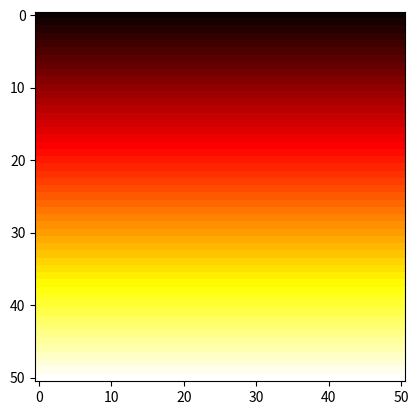
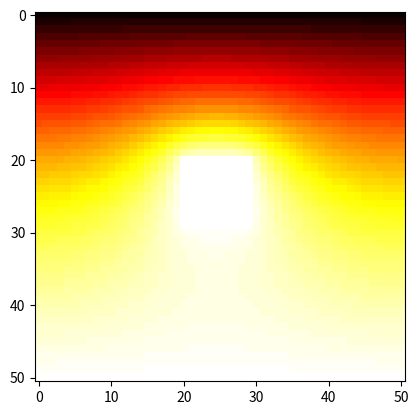
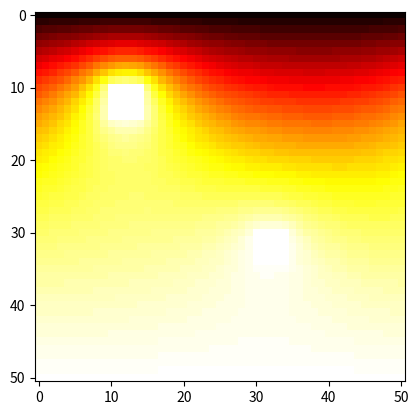
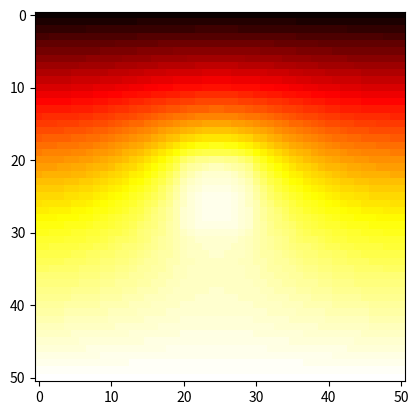
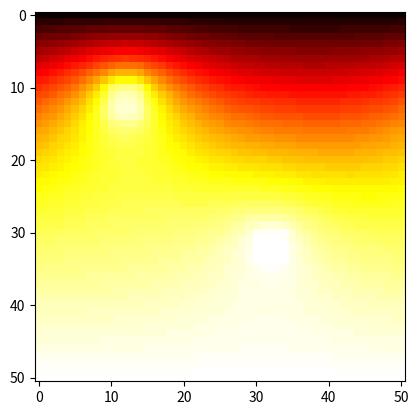

Python code for these plots, in order:
from math import sin, pi
import numpy as np
import scipy as sp
import matplotlib.pyplot as plt

# ========================================
# H
# ========================================

def Jacobi_Iteration(N = 50, epsilon=1e-5):
    c = np.zeros((N+1,N+1))
    c[0,:] = np.ones(N+1)
    c_new = np.copy(c)
    it = 0
    while True:
        for i in range(N+1):
            for j in range(1, N):
                c_new[j][i] = (1/4) * (c[j][(i+1) % (N+1)] + c[j][(i-1) % (N+1)] + c[j+1][i] + c[j-1][i])
        it += 1
        delta = np.absolute(c_new - c)
        if np.max(delta) < epsilon:
            break
        c = np.copy(c_new)
    return c_new.round(2), it


def SOR_Iteration(omega, N = 50, epsilon=1e-5, coor_size=[], insulation=None, max_iter=5000):
    c = np.zeros((N+1,N+1))
    c[0,:] = np.ones(N+1)
    c_new = np.copy(c)

    c_obj = np.ones((51,51))
    if insulation == None:
        insulation = np.zeros(len(coor_size))
    for n, l in enumerate(coor_size):
        i,j,k = l[0],l[1],l[2]
        obj = insulation[n]*np.ones((k,k))
        c_obj[i:i+k, j:j+k] = obj

    it = 0
    while it<max_iter:
        for i in range(N+1):
            for j in range(1,N):
                # if j!=0 and j!=N:
                if c_obj[j][i] != 0:
                    c_new[j][i] = (omega/4)*(c[j][(i+1) % (N+1)] + c_new[j][(i-1) % (N+1)] + c[j+1][i] + c_new[j-1][i]) + (1-omega)*c[j][i]
                    c_new[j][i] *= c_obj[j][i]
        it += 1
        delta = np.absolute(c_new - c)
        if np.max(delta) < epsilon:
            return c_new.round(2), it
        c = np.copy(c_new)
    return c_new.round(2), it

# print(Jacobi_Iteration(N=50))
# print(SOR_Iteration(omega=1, N=50)) # Gauss_Seidel
# print(SOR_Iteration(N=50))


# ========================================
# I
# ========================================

p_vals = list(range(11))
omega_vals = [.5, 1.25, 1.5, 1.6, 1.7, 1.8, 1.9]
it_vals_jac = []
it_vals_GS = []
it_vals_SOR = [[], [], [], [], [], [], []]

# for p in p_vals:
#     c_jac, it_jac = Jacobi_Iteration(N=50, epsilon=10*np.e**(-p))
#     c_GS, it_GS = SOR_Iteration(omega=1, N=50, epsilon=10*np.e**(-p))
#     for w in range(len(omega_vals)):
#         c_SOR, it_SOR = SOR_Iteration(omega=omega_vals[w], N=50, epsilon=10*np.e**(-p))
#         it_vals_SOR[w].append(it_SOR)

#     it_vals_jac.append(it_jac)
#     it_vals_GS.append(it_GS)

# fig, (ax1, ax2) = plt.subplots(1, 2)
# ax1.semilogy(p_vals, it_vals_jac, marker='o', color='r', label='Jacobian')
# ax1.semilogy(p_vals, it_vals_GS, marker='o', color='b', label='Gauss-Seidel')
# ax1.semilogy(p_vals, it_vals_SOR[-2], marker='o', color='g', label=r'SOR, $\omega$=1.8')
# for w in range(len(omega_vals)):
#     ax2.semilogy(p_vals, it_vals_SOR[w], marker='o', label=r'$\omega$={}'.format(omega_vals[w]))

# ax1.legend()
# ax2.legend(title=r"SOR $\omega$")
# plt.show()


# ========================================
# J
# ========================================

def SOR_Optimize(omega, coor_size=[]):
    # omega = float(omega)
    _, it = SOR_Iteration(omega[-1], coor_size=coor_size)
    return it

# op_omega = sp.optimize.minimize(SOR_Optimize, x0=1.8, bounds=[(1.7, 2.0)])
# print(op_omega)

omegas = np.linspace(1.7, 2.0-1e-6, 100)
# iters = [SOR_Optimize([w]) for w in omegas]

# best_idx = np.argmin(iters)
# best_omega = omegas[best_idx]
# best_iters = iters[best_idx]
# print(best_omega, best_iters)

# ========================================
# K
# ========================================

c_0, it_0 = SOR_Iteration(1.8)
print(it_0)
plt.imshow(c_0, cmap='hot_r', interpolation='nearest')
plt.show()

c_1, it_1 = SOR_Iteration(1.8, coor_size=[[20,20,10]])
print(it_1)
plt.imshow(c_1, cmap='hot_r', interpolation='nearest')
plt.show()

c_2, it_2 = SOR_Iteration(1.8, coor_size=[[10,10,5], [30,30,5]])
print(it_2)
plt.imshow(c_2, cmap='hot_r', interpolation='nearest')
plt.show()

# iters_1 = [SOR_Optimize([w], [[20,20,10]]) for w in omegas]
# iters_2 = [SOR_Optimize([w], [[10,10,5], [30,30,5]]) for w in omegas]

# best_idx_1 = np.argmin(iters_1)
# best_omega_1 = omegas[best_idx_1]
# best_iters_1 = iters_1[best_idx_1]

# best_idx_2 = np.argmin(iters_2)
# best_omega_2 = omegas[best_idx_2]
# best_iters_2 = iters_2[best_idx_2]

# print(best_omega_1, best_iters_1)
# print(best_omega_2, best_iters_2)

# ========================================
# J
# ========================================

c_1, it_1 = SOR_Iteration(1.8, coor_size=[[20,20,10]], insulation=[0.9])
print(it_1)
plt.imshow(c_1, cmap='hot_r', interpolation='nearest')
plt.show()

c_2, it_2 = SOR_Iteration(1.8, coor_size=[[10,10,5], [30,30,5]], insulation=[0.75, 0.25])
print(it_2)
plt.imshow(c_2, cmap='hot_r', interpolation='nearest')
plt.show()
